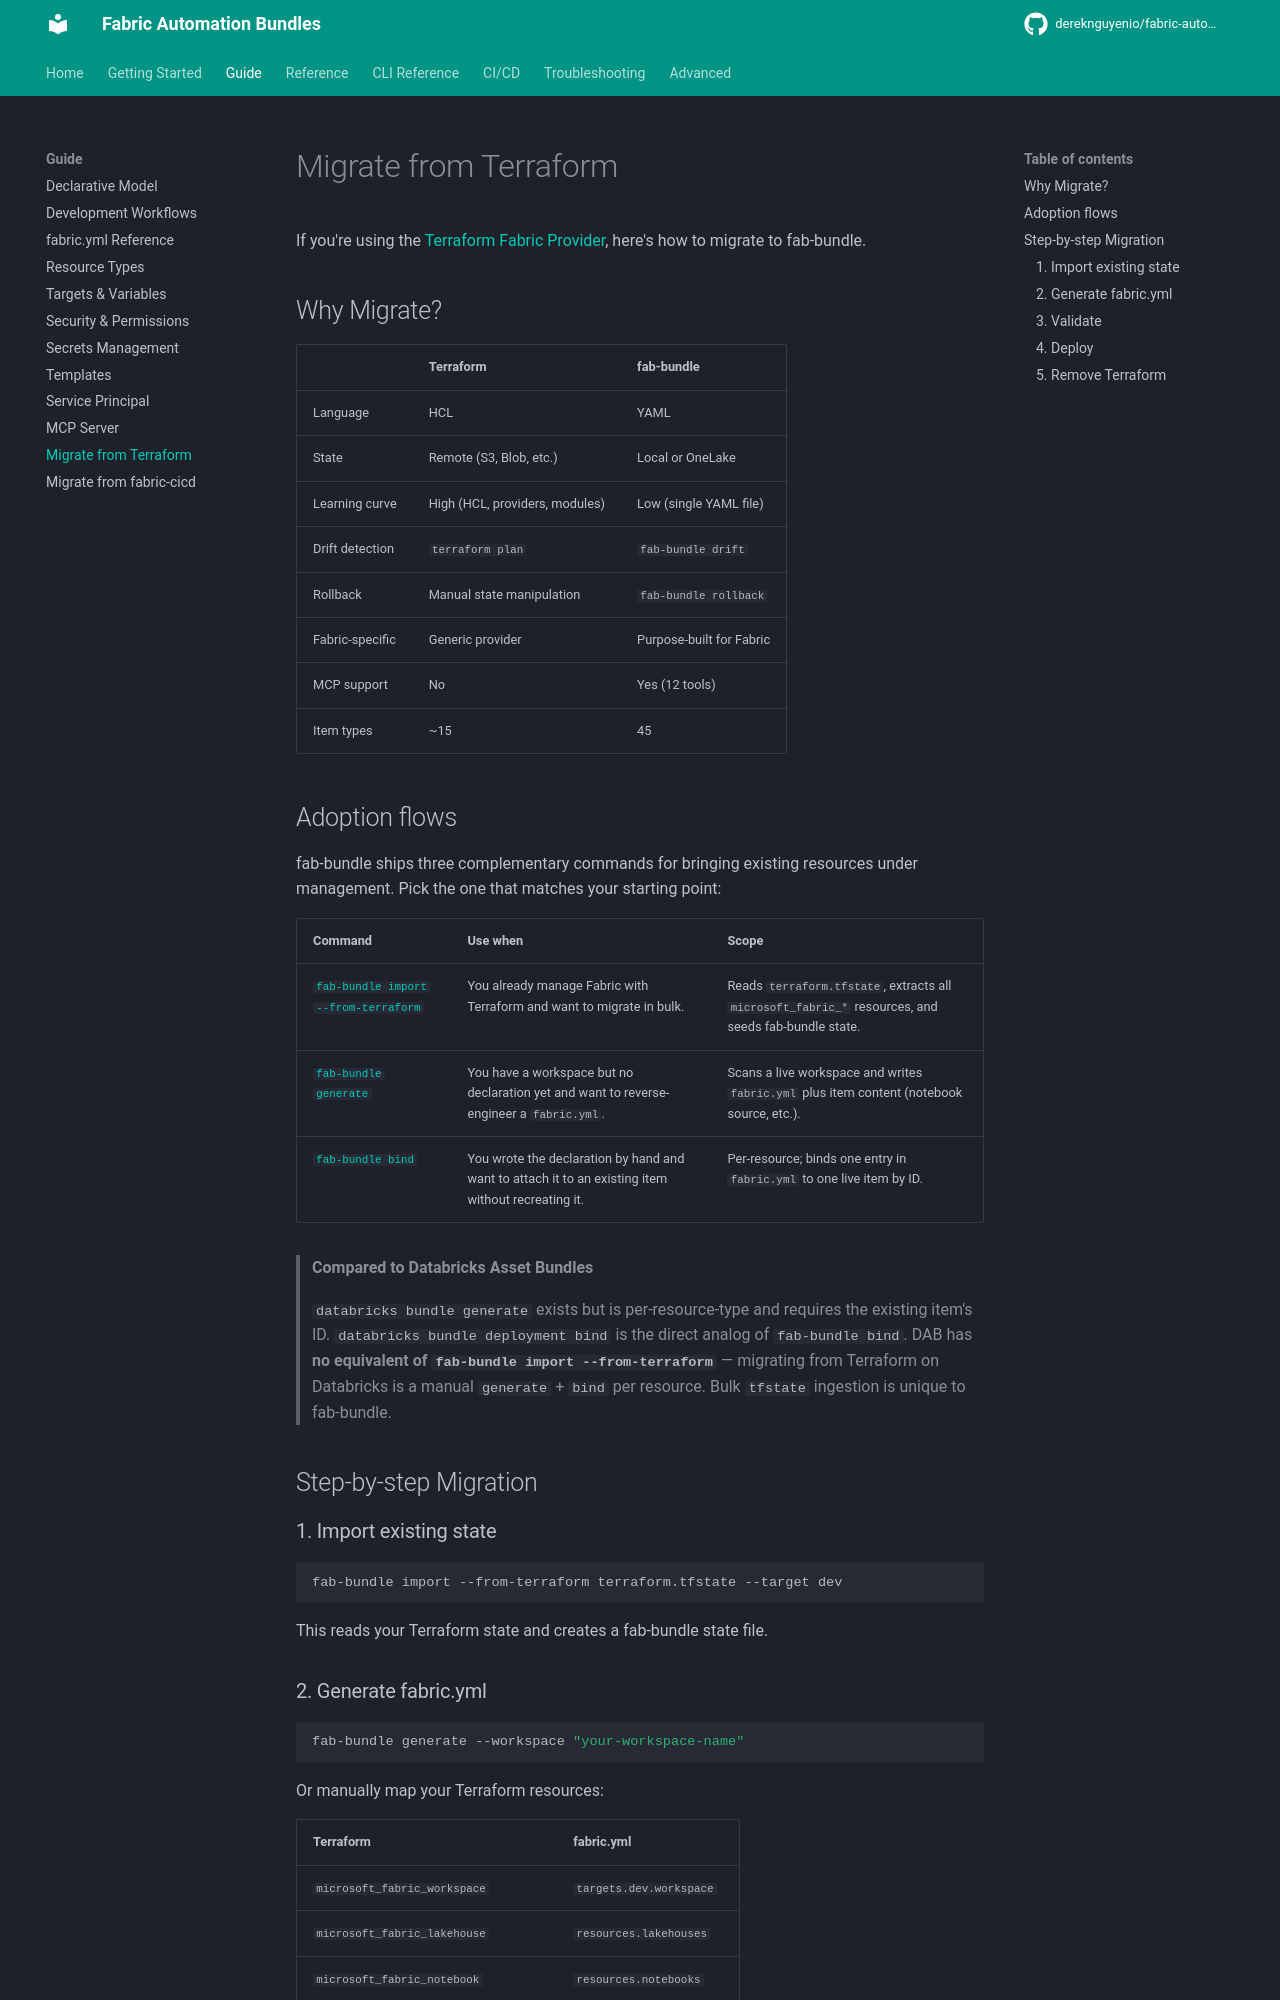

repository: dereknguyenio/fabric-automation-bundles · page: guide/migrate-from-terraform/index.html · generator: mkdocs

# Migrate from Terraform

If you're using the [Terraform Fabric Provider](https://registry.terraform.io/providers/microsoft/fabric/latest/docs), here's how to migrate to fab-bundle.

## Why Migrate?

| | Terraform | fab-bundle |
|---|-----------|-----------|
| Language | HCL | YAML |
| State | Remote (S3, Blob, etc.) | Local or OneLake |
| Learning curve | High (HCL, providers, modules) | Low (single YAML file) |
| Drift detection | `terraform plan` | `fab-bundle drift` |
| Rollback | Manual state manipulation | `fab-bundle rollback` |
| Fabric-specific | Generic provider | Purpose-built for Fabric |
| MCP support | No | Yes (12 tools) |
| Item types | ~15 | 45 |

## Adoption flows

fab-bundle ships three complementary commands for bringing existing resources under management. Pick the one that matches your starting point:

| Command | Use when | Scope |
|---|---|---|
| [`fab-bundle import --from-terraform`](../cli/commands.md#import) | You already manage Fabric with Terraform and want to migrate in bulk. | Reads `terraform.tfstate`, extracts all `microsoft_fabric_*` resources, and seeds fab-bundle state. |
| [`fab-bundle generate`](../cli/commands.md#generate) | You have a workspace but no declaration yet and want to reverse-engineer a `fabric.yml`. | Scans a live workspace and writes `fabric.yml` plus item content (notebook source, etc.). |
| [`fab-bundle bind`](../cli/commands.md#bind) | You wrote the declaration by hand and want to attach it to an existing item without recreating it. | Per-resource; binds one entry in `fabric.yml` to one live item by ID. |

> **Compared to Databricks Asset Bundles**
>
> `databricks bundle generate` exists but is per-resource-type and requires the existing item's ID. `databricks bundle deployment bind` is the direct analog of `fab-bundle bind`. DAB has **no equivalent of `fab-bundle import --from-terraform`** — migrating from Terraform on Databricks is a manual `generate` + `bind` per resource. Bulk `tfstate` ingestion is unique to fab-bundle.

## Step-by-step Migration

### 1. Import existing state

```bash
fab-bundle import --from-terraform terraform.tfstate --target dev
```

This reads your Terraform state and creates a fab-bundle state file.
